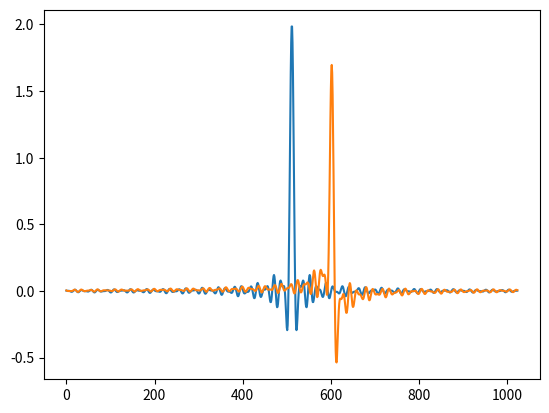

This figure's Python source:
import numpy as np
import matplotlib.pyplot as plt

f1 = 1.8
f2 = 2.6

#try tDelay = .02002 and tDelay = .0205

tDelay = 0.9 #seconds
samples = 1024
tStart = -5
tEnd = 5

samplePeriod = (tEnd -tStart) / (samples)
print("\n The sampling period is %f seconds" % tDelay)

tDelayInSamples = (tDelay / samplePeriod)
print("The time delay in samples is %f samples" % tDelayInSamples)

timeList = (np.linspace(tStart, tEnd, samples))

waveForm = np.sinc(2 * np.pi * f1 * timeList) + np.sinc(2 * np.pi * f2 * timeList)

fftOut = np.fft.fft(waveForm)

N = fftOut.shape[0]
k = np.linspace(0, N-1, N)

phaseShiftFunction = np.exp((-2 * np.pi * 1j * k * tDelayInSamples ) / (N))

fftWithDelay = np.multiply(fftOut, phaseShiftFunction)

waveForm2 = np.fft.ifft(fftWithDelay)

plots = 1
plt.subplot(plots, 1, 1)
plt.plot(waveForm)
plt.plot(waveForm2)
plt.show()
